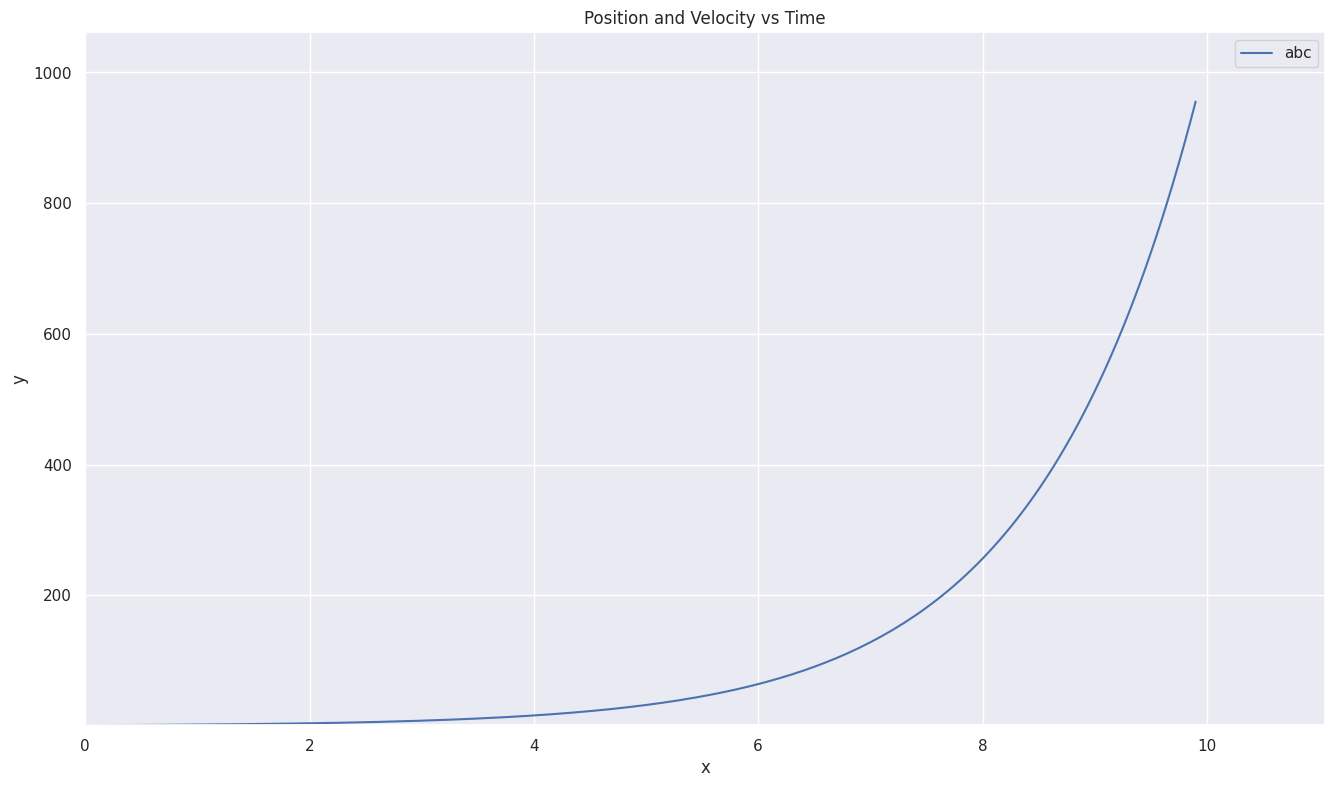

The matplotlib source for this figure: (Note: this script raises an exception after producing the figure.)
# Uncomment the next two lines if you want to save the animation
#import matplotlib
#matplotlib.use("Agg")

import numpy
from matplotlib.pylab import *
from mpl_toolkits.axes_grid1 import host_subplot
import matplotlib.animation as animation
import seaborn as sns

sns.set(color_codes=True)

# Sent for figure
font = {'size'   : 9}
matplotlib.rc('font', **font)

# Setup figure and subplots
fig, ax = plt.subplots()
fig.set_size_inches(16,9)
#tight_layout()

# Set titles of subplots
ax.set_title('Position and Velocity vs Time')

# set y-limits
ax.set_ylim(0,0.1)

# sex x-limits
ax.set_xlim(0,0.1)

# Turn on grids
ax.grid(True)

# set label names
ax.set_xlabel("x")
ax.set_ylabel("y")

# Data Placeholders
y=zeros(0)
t=zeros(0)

# set plots
p, = ax.plot(t,y,'b-', label="abc")

# set lagends
ax.legend([p], [p.get_label()])

# Data Update
xmin = 0.0
xmax = 5.0
ymin = 0.0
ymax = 5.0
x = 0.0

def updateData(self):
	global t
	global x
	global y

	tmpp = 2**x
	y=append(y,tmpp)
	t=append(t,x)

	x += 0.05

	p.set_data(t,y)

	p.axes.set_xlim(0,x*10/9)

	p.axes.set_ylim(1,tmpp*10/9)

	return p

# interval: draw new frame every 'interval' ms
# frames: number of frames to draw
simulation = animation.FuncAnimation(fig, updateData, blit=False, frames=1000, interval=1, repeat=False)

# Uncomment the next line if you want to save the animation
simulation.save(filename='sim.mp4',fps=60,dpi=50)
